Image classification data set "insang" (indraplrg/Klasifikasi-Kualitas-Ikan-Nila on GitHub). Class labels (2): segar, tidak segar.

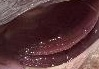
Label: segar

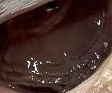
Label: tidak segar

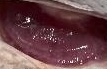
Label: segar

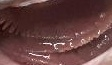
Label: tidak segar

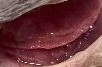
Label: segar

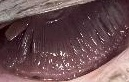
Label: tidak segar
